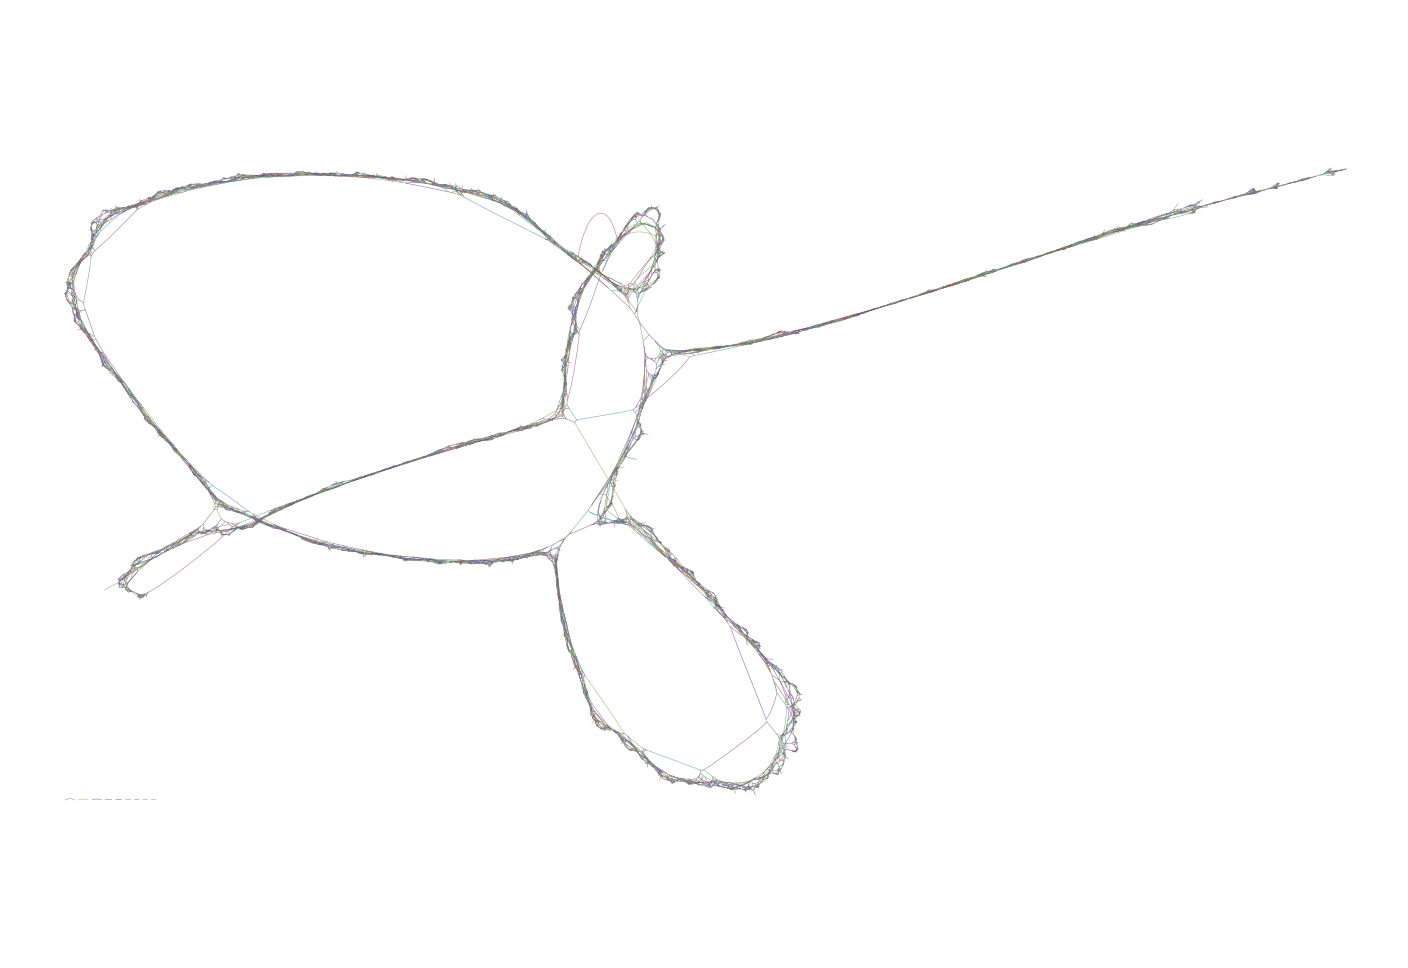

Values plotted in this chart, from the file beside it:
Node_Label, Sequence
k_7, TACCTGATGCAGTAACGCATGTAAA
k_15, GGTGTACCTGATGCAGTAAC
k_21, GCTGGTGTACCTGATGCAG
k_39, TCAAAGAAAGCTGGTGTACCTGATG
k_43, GGTCAAAGAAAGCTGGTG
k_49, TTAGGTCAAAGAAAGCTGG
k_51, TTTAGGTCAAAGAAAGC
k_55, TTTTTAGGTCAAAGAAAG
k_57, TTTTTTAGGTCAAAGAA
k_67, TCAAATTTTTTAGGTCAAAGA
k_73, CCTGCTGTCCTCTCGGATAG
k_77, TGCCTGCTGTCCTCTCGG
k_79, CTGCCTGCTGTCCTCTC
k_85, TTCCTGCCTGCTGTCCTCT
k_89, GGTTCCTGCCTGCTGTCC
k_97, AACAGGTTCCTGCCTGCTGT
k_103, GTGAACAGGTTCCTGCCTG
k_105, GGTGAACAGGTTCCTGC
k_127, AACATTATCAAGGTGAACAGGTTCCTG
k_137, CCTCAGCATTGGTGTCAA
k_139, TCCTCAGCATTGGTGTC
k_155, TTTTACCATCCTCAGCATTGGTGT
k_161, GTATTTTACCATCCTCAGC
k_163, AGTATTTTACCATCCTC
k_167, GCAGTATTTTACCATCCT
k_175, TCATGCAGTATTTTACCATC
k_193, CCCCCCATCTCATGCAGTATTTTAC
k_197, GACCCCCCATCTCATGCA
k_199, TGACCCCCCATCTCATG
k_201, GTGACCCCCCATCTCAT
k_203, AGTGACCCCCCATCTCA
k_223, TCTTTGATAATATGACAGCAGTGTCTCTGCCGG
k_229, CCATCTTTGATAATATGAC
k_237, GTTGCCATCTTTGATAATAT
k_243, CTTGTTGCCATCTTTGATA
k_245, TCTTGTTGCCATCTTTG
k_249, AATCTTGTTGCCATCTTT
k_253, CCAATCTTGTTGCCATCT
k_265, TTGAATCCAATCTTGTTGCCAT
k_267, CTTGAATCCAATCTTGT
k_271, CACTTGAATCCAATCTTG
k_275, CTATGGCATATGAAAAGTC
k_277, GCTATGGCATATGAAAA
k_293, CATTTTTTGCTATGGCATATGAAA
k_295, TCATTTTTTGCTATGGC
k_311, CAATCTCATCATTTTTTGCTATGG
k_331, CCAAGTGGGCCAATCTCATCATTTTT
k_363, AGTCTTGGATAATTCTTTTACTTGTGTGTTTGGACCAGAT…
k_365, CAGTCTTGGATAATTCT
k_383, ATGGTTACACAGTCTTGGATAATTC
k_387, CGATGGTTACACAGTCTT
k_389, CCGATGGTTACACAGTC
k_415, CCCATTGTTGGCAAATTTTA
k_417, TCCCATTGTTGGCAAAT
k_429, TTTGCATCCCATTGTTGGCAAA
k_437, AGAATTTGCATCCCATTGTT
k_449, TCATGTAGAATTTGCATCCCAT
k_471, GCTTGCCCGCTTCATGTAGAATTTGCA
k_473, GGCTTGCCCGCTTCATG
k_481, GAAGTCTCATCCACTTGTC
... 15,166 more rows
